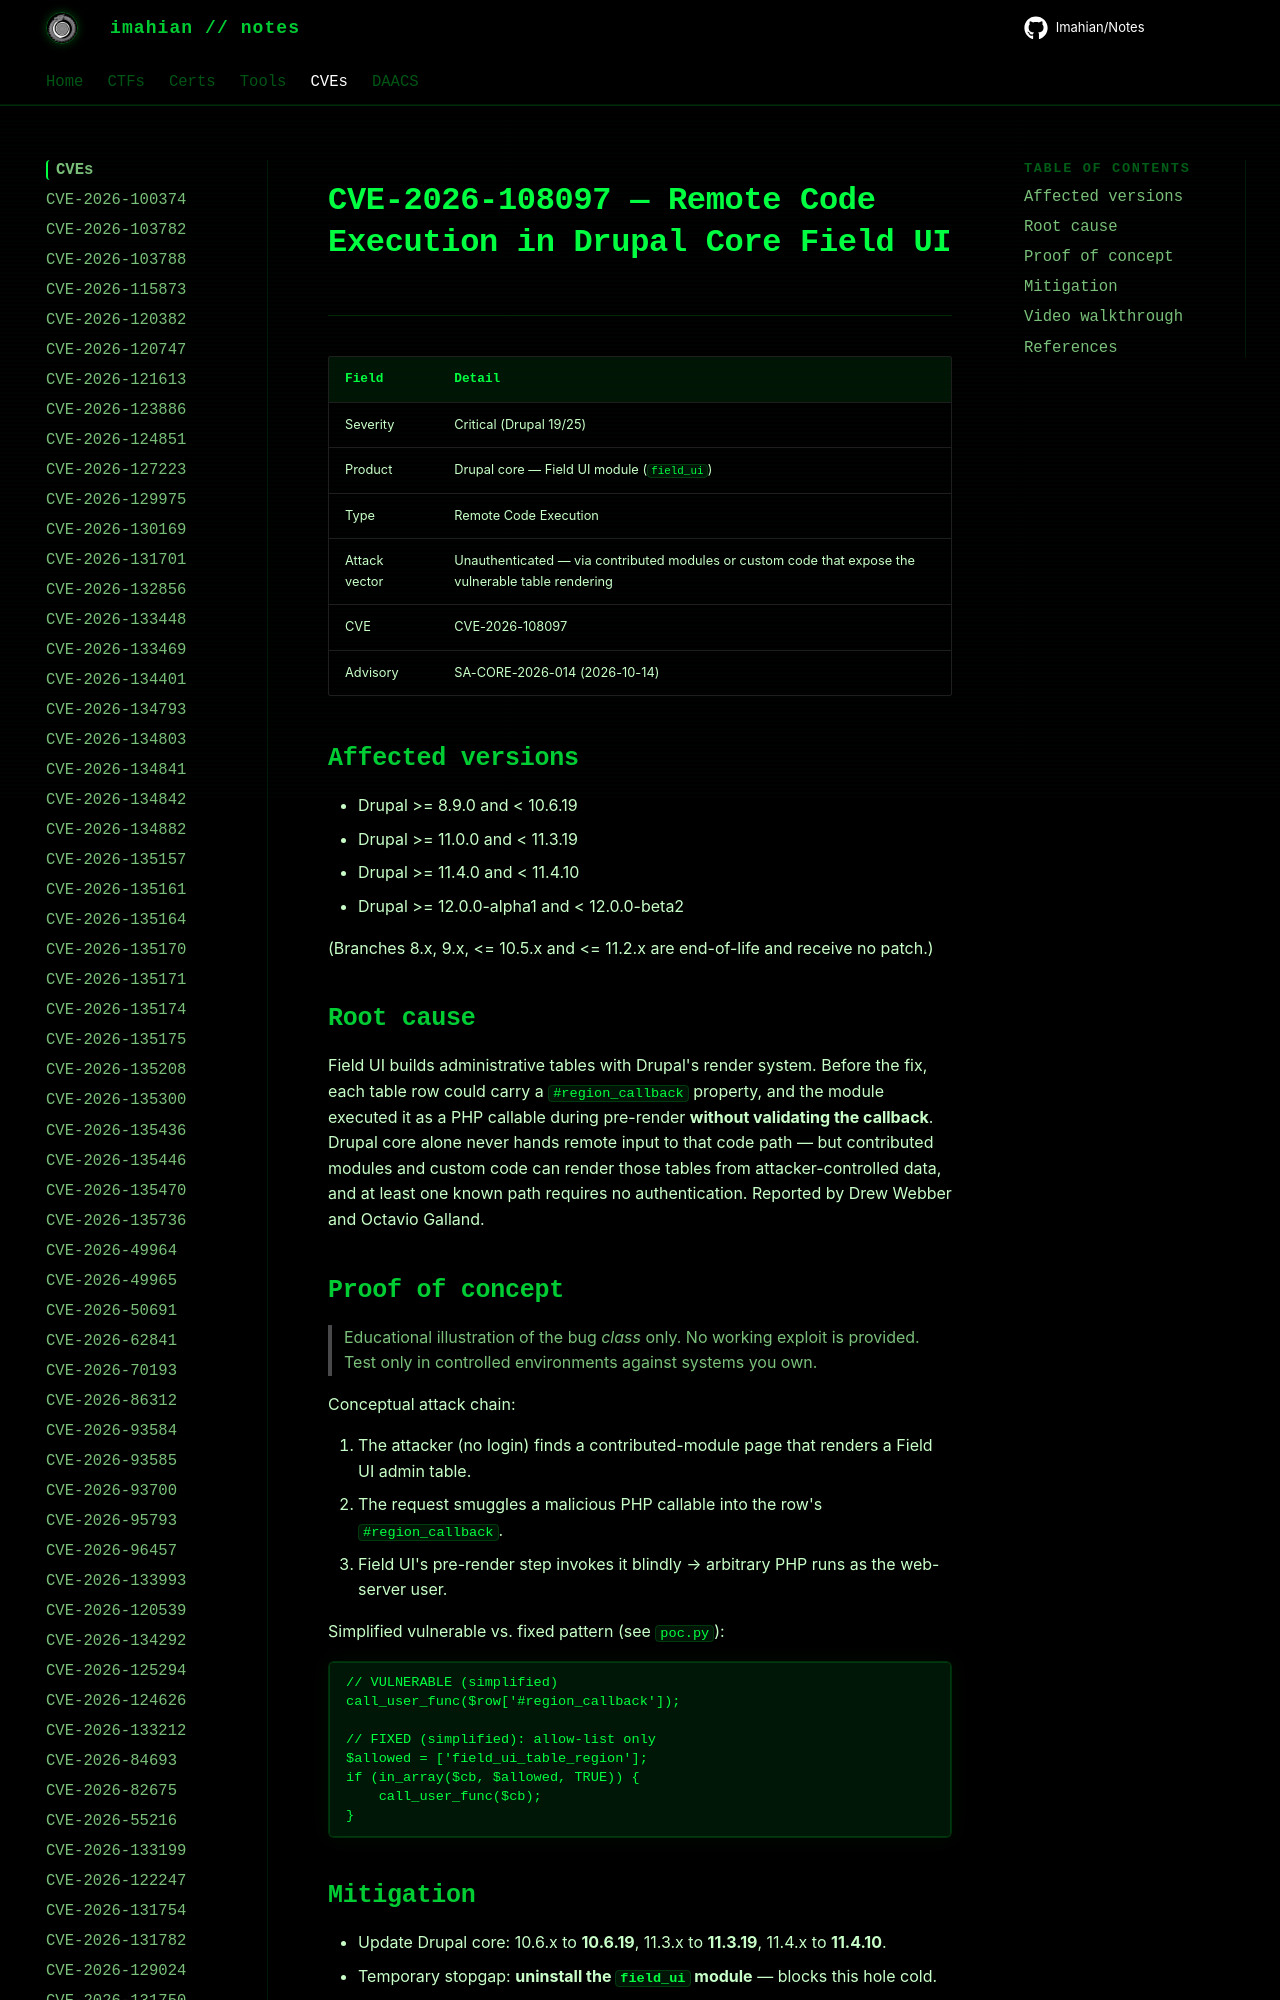

repository: Imahian/Notes · page: CVEs/CVE-2026-108097/index.html · generator: mkdocs

# CVE-2026-108097 — Remote Code Execution in Drupal Core Field UI

| Field | Detail |
|---|---|
| Severity | Critical (Drupal 19/25) |
| Product | Drupal core — Field UI module (`field_ui`) |
| Type | Remote Code Ex
